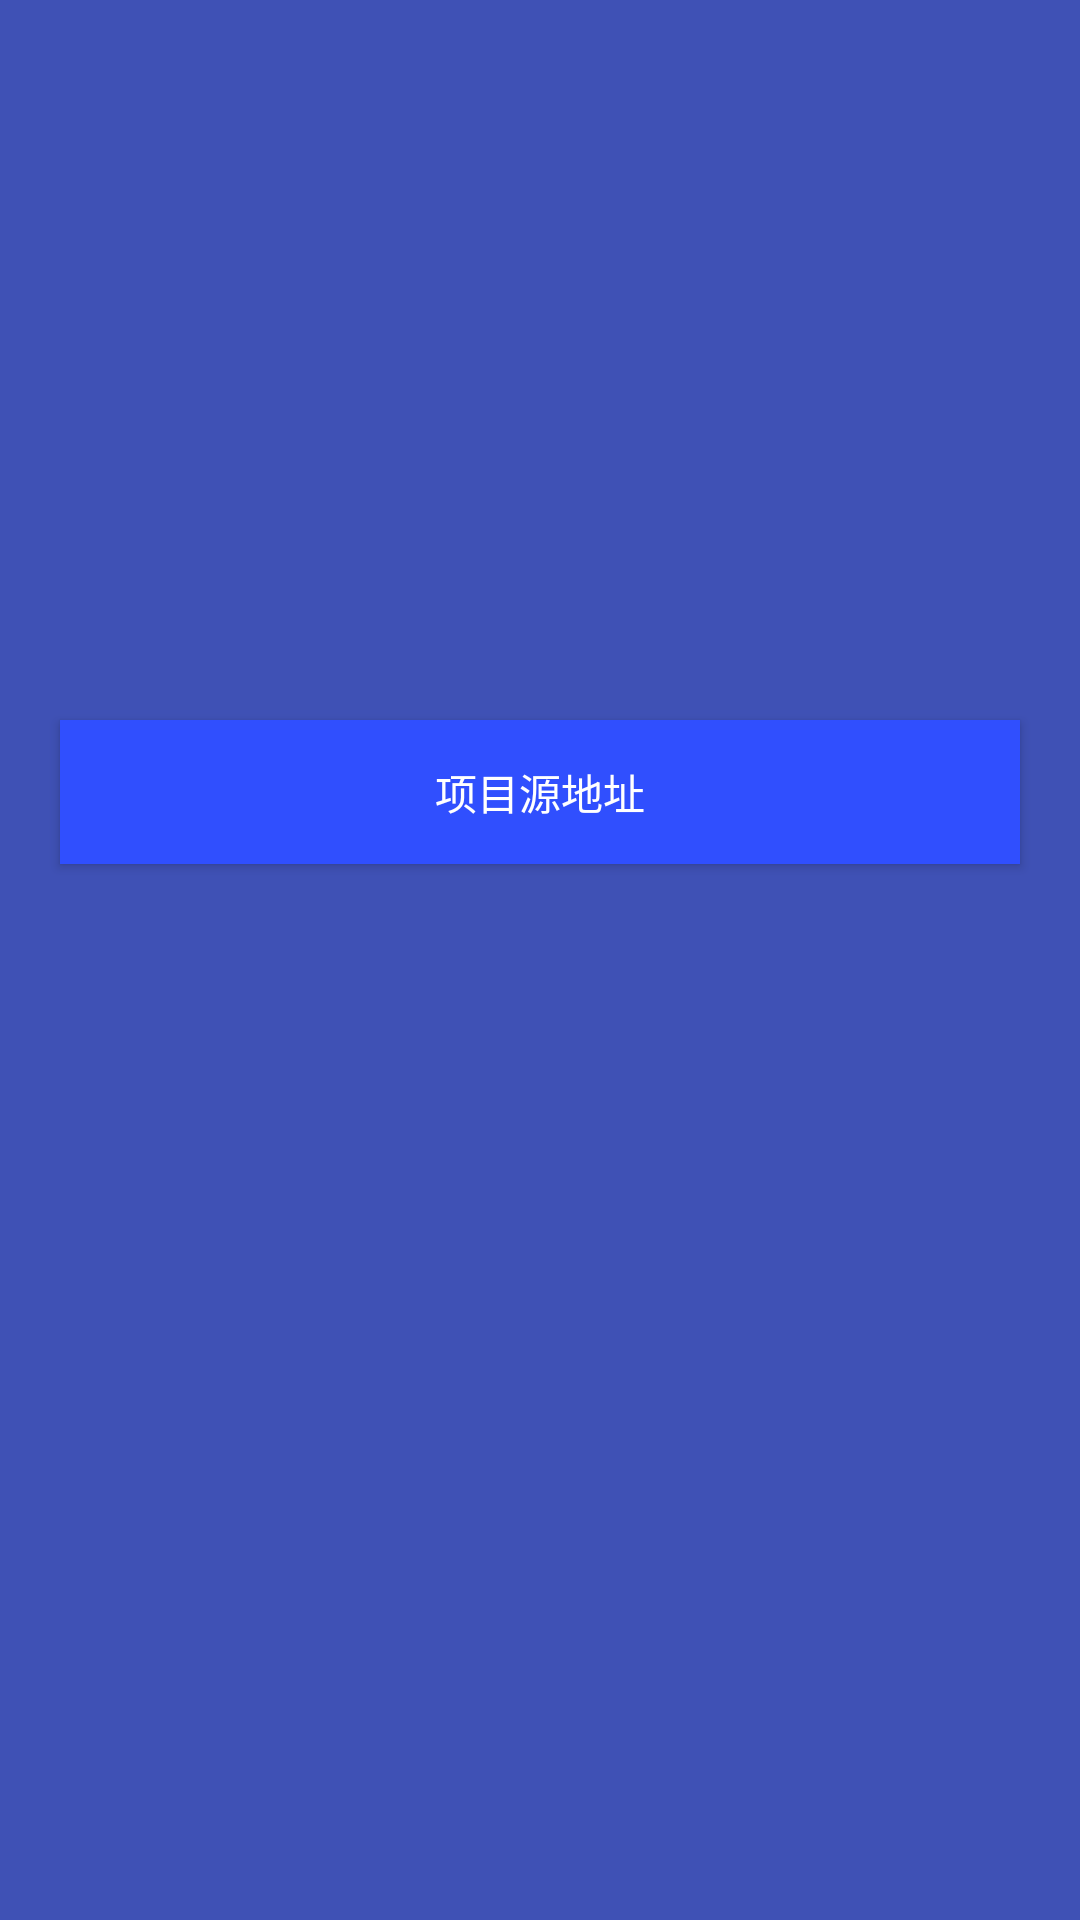

Layout XML and referenced resources for this Android screen:
<!-- AndroidManifest.xml: application theme AppTheme -->
<!-- res/layout/content_about.xml -->
<?xml version="1.0" encoding="utf-8"?>
<RelativeLayout xmlns:android="http://schemas.android.com/apk/res/android"
    android:layout_width="match_parent"
    android:layout_height="match_parent"
    android:background="@color/colorPrimary"
    android:orientation="vertical">

    <ImageView
        android:id="@+id/iv_about_icon"
        android:layout_width="wrap_content"
        android:layout_height="wrap_content"
        android:layout_centerHorizontal="true"
        android:layout_marginTop="200dp" />

    <Button
        android:id="@+id/btn_about_link"
        android:layout_width="match_parent"
        android:layout_height="wrap_content"
        android:layout_below="@id/iv_about_icon"
        android:layout_marginEnd="20dp"
        android:layout_marginStart="20dp"
        android:layout_marginTop="40dp"
        android:background="@drawable/btn_about_selector"
        android:text="@string/text_link"
        android:textColor="@color/text_color" />
</RelativeLayout>
<!-- resources referenced by this layout -->
<resources>
  <color name="colorPrimary">#3F51B5</color>
  <color name="text_color">#ffffff</color>
  <!-- drawable btn_about_selector (drawable) -->
  <?xml version="1.0" encoding="utf-8"?>
  <selector xmlns:android="http://schemas.android.com/apk/res/android">
  
      <item android:drawable="@color/BtnAboutPressed" android:state_pressed="true" />
      <item android:drawable="@color/BtnAboutUnPressed" android:state_pressed="false" />
  </selector>
  <string name="text_link">项目源地址</string>
  <style name="AppTheme" parent="Theme.AppCompat.Light.DarkActionBar">
          
          <item name="colorPrimary">@color/colorPrimary</item>
          <item name="colorPrimaryDark">@color/colorPrimaryDark</item>
          <item name="colorAccent">@color/colorAccent</item>
      </style>
  <color name="BtnAboutPressed">#4975ef</color>
  <color name="BtnAboutUnPressed">#304ffe</color>
  <color name="colorPrimaryDark">#303F9F</color>
  <color name="colorAccent">#FF4081</color>
</resources>
